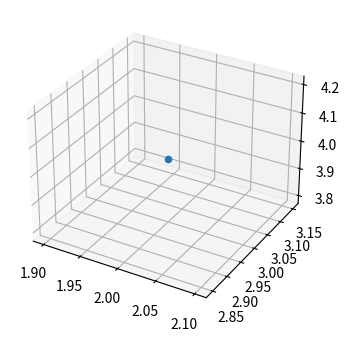

Python code for this plot:
import matplotlib.pyplot as plt
from mpl_toolkits.mplot3d import Axes3D

fig = plt.figure(figsize=(4,4))
ax = fig.add_subplot(111, projection='3d')

ax.scatter(2,3,4) # plot the point (2,3,4) on the figure
plt.show()

